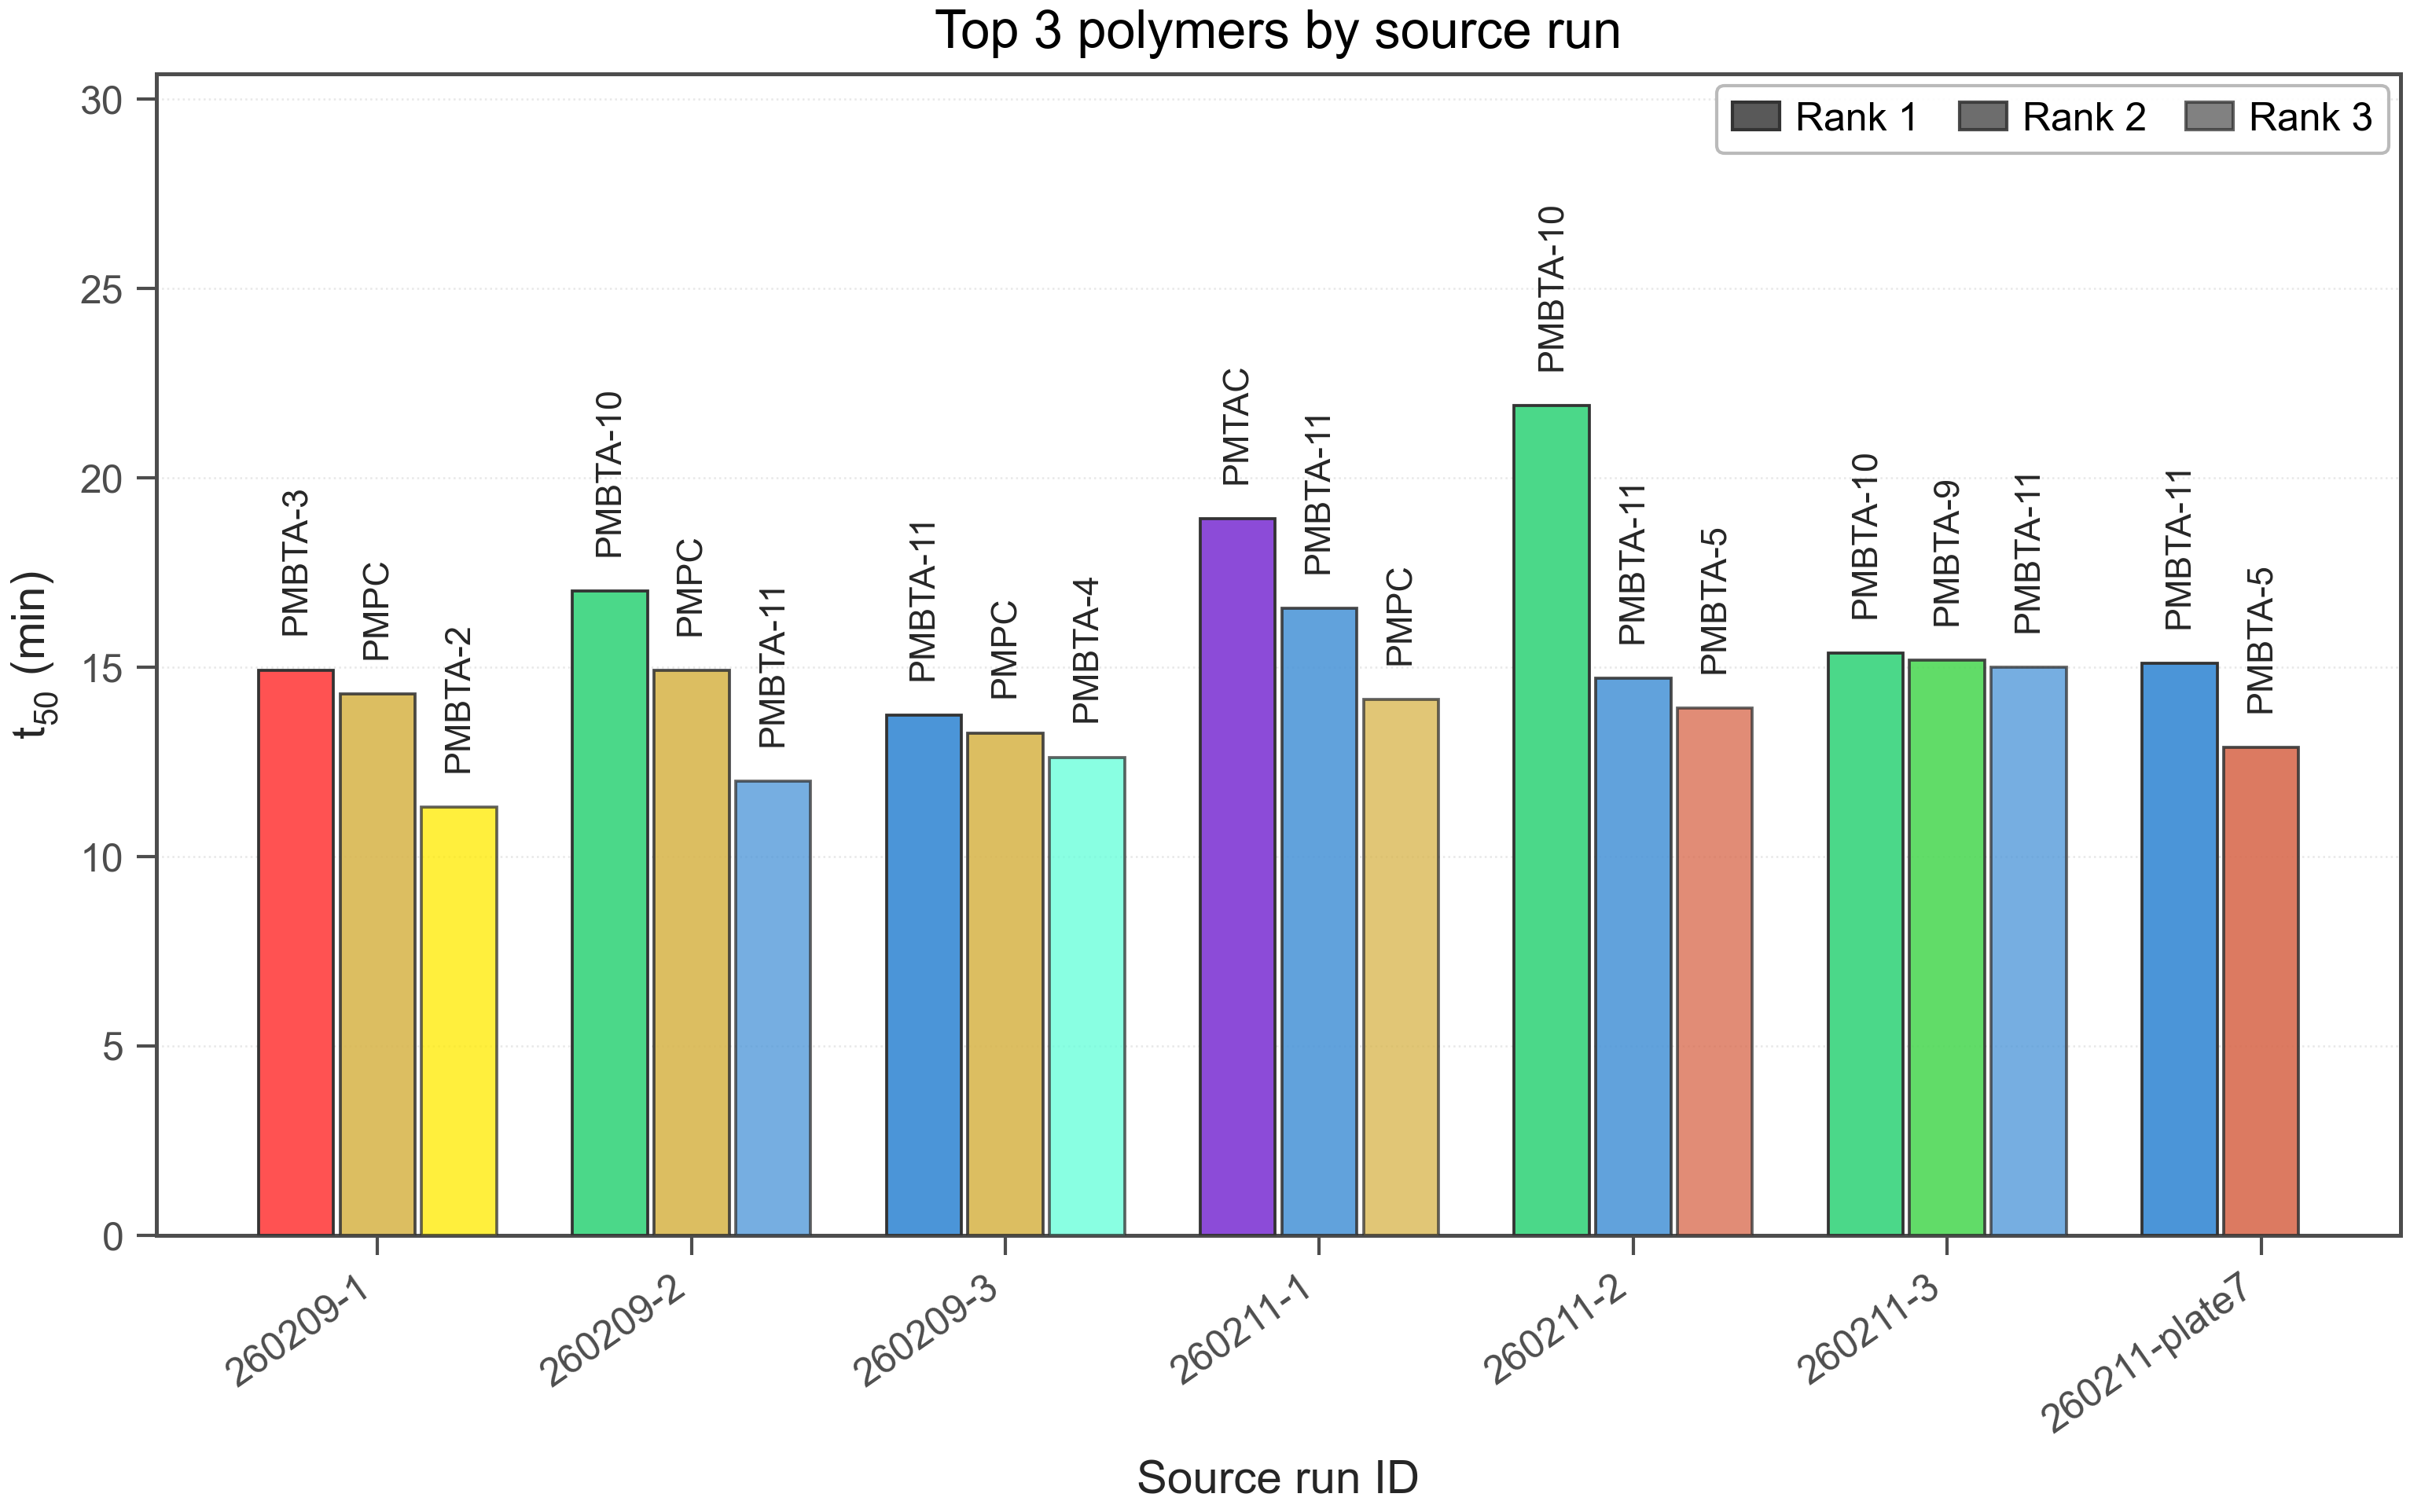

The table this chart was drawn from, first rows:
run_id, source_run_id, rank_in_source_run, polymer_id, t50_min, t50_definition
round_R3-group_mean, 260209-1, 1, PMBTA-3, 14.93, rea50
round_R3-group_mean, 260209-1, 2, PMPC, 14.31, rea50
round_R3-group_mean, 260209-1, 3, PMBTA-2, 11.31, rea50
round_R3-group_mean, 260209-2, 1, PMBTA-10, 17.02, rea50
round_R3-group_mean, 260209-2, 2, PMPC, 14.91, rea50
round_R3-group_mean, 260209-2, 3, PMBTA-11, 11.99, rea50
round_R3-group_mean, 260209-3, 1, PMBTA-11, 13.74, rea50
round_R3-group_mean, 260209-3, 2, PMPC, 13.27, rea50
round_R3-group_mean, 260209-3, 3, PMBTA-4, 12.63, rea50
round_R3-group_mean, 260211-1, 1, PMTAC, 18.93, rea50
round_R3-group_mean, 260211-1, 2, PMBTA-11, 16.56, rea50
round_R3-group_mean, 260211-1, 3, PMPC, 14.16, rea50
round_R3-group_mean, 260211-2, 1, PMBTA-10, 21.9, rea50
round_R3-group_mean, 260211-2, 2, PMBTA-11, 14.71, rea50
round_R3-group_mean, 260211-2, 3, PMBTA-5, 13.92, rea50
round_R3-group_mean, 260211-3, 1, PMBTA-10, 15.38, rea50
round_R3-group_mean, 260211-3, 2, PMBTA-9, 15.19, rea50
round_R3-group_mean, 260211-3, 3, PMBTA-11, 15.01, rea50
round_R3-group_mean, 260211-plate7, 1, PMBTA-11, 15.1, rea50
round_R3-group_mean, 260211-plate7, 2, PMBTA-5, 12.89, rea50
